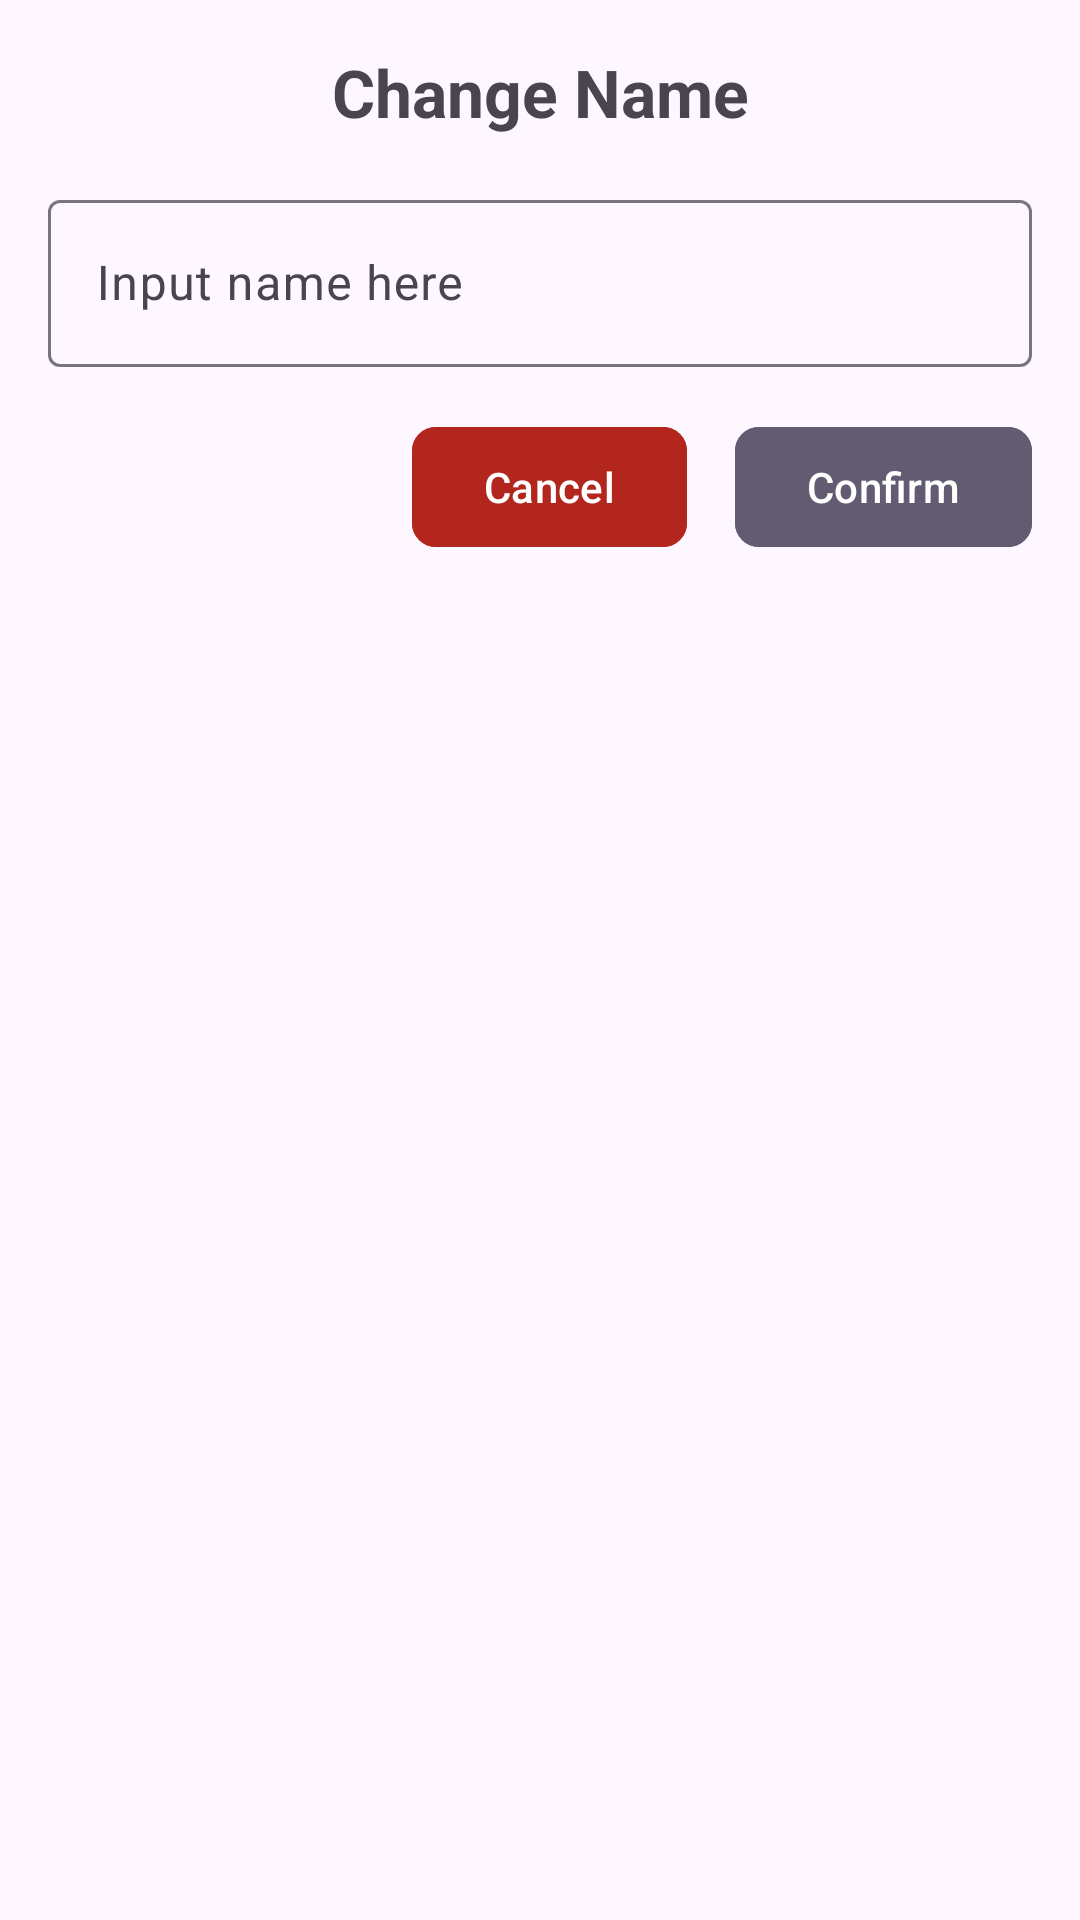

This screen was rendered from an Android layout file. Write that file and the resources it references.
<!-- AndroidManifest.xml: application theme Theme.P4DateCounter -->
<!-- res/layout/dg_change_name.xml -->
<?xml version="1.0" encoding="utf-8"?>
<LinearLayout xmlns:android="http://schemas.android.com/apk/res/android"
    xmlns:app="http://schemas.android.com/apk/res-auto"
    android:layout_width="match_parent"
    android:layout_height="wrap_content"
    android:orientation="vertical"
    android:padding="16dp">

    <TextView
        android:layout_width="match_parent"
        android:layout_height="wrap_content"
        android:gravity="center"
        android:text="Change Name"
        android:textSize="22sp"
        android:textStyle="bold" />

    <com.google.android.material.textfield.TextInputLayout
        android:id="@+id/etlChangeName"
        android:layout_width="match_parent"
        android:layout_height="wrap_content"
        android:layout_marginTop="16dp"
        android:hint="Input name here">

        <com.google.android.material.textfield.TextInputEditText
            android:id="@+id/etChangeName"
            android:layout_width="match_parent"
            android:layout_height="match_parent"
            android:inputType="textPersonName"
            android:maxLines="1" />
    </com.google.android.material.textfield.TextInputLayout>

    <RelativeLayout
        android:layout_width="match_parent"
        android:layout_height="wrap_content"
        android:layout_marginTop="16dp">

        <com.google.android.material.button.MaterialButton
            android:id="@+id/btCancel"
            android:layout_width="wrap_content"
            android:layout_height="wrap_content"
            android:layout_marginEnd="16dp"
            android:layout_toStartOf="@id/btConfirm"
            android:backgroundTint="?colorError"
            android:text="Cancel"
            android:textColor="?colorOnError"
            app:cornerRadius="8dp" />

        <com.google.android.material.button.MaterialButton
            android:id="@+id/btConfirm"
            android:layout_width="wrap_content"
            android:layout_height="wrap_content"
            android:layout_alignParentEnd="true"
            android:backgroundTint="?colorSecondary"
            android:text="Confirm"
            android:textColor="?colorOnSecondary"
            app:cornerRadius="8dp" />

    </RelativeLayout>


</LinearLayout>
<!-- resources referenced by this layout -->
<resources>
  <style name="Theme.P4DateCounter" parent="Base.Theme.P4DateCounter" />
  <style name="Base.Theme.P4DateCounter" parent="Theme.Material3.DayNight.NoActionBar">
          
          
      </style>
</resources>
